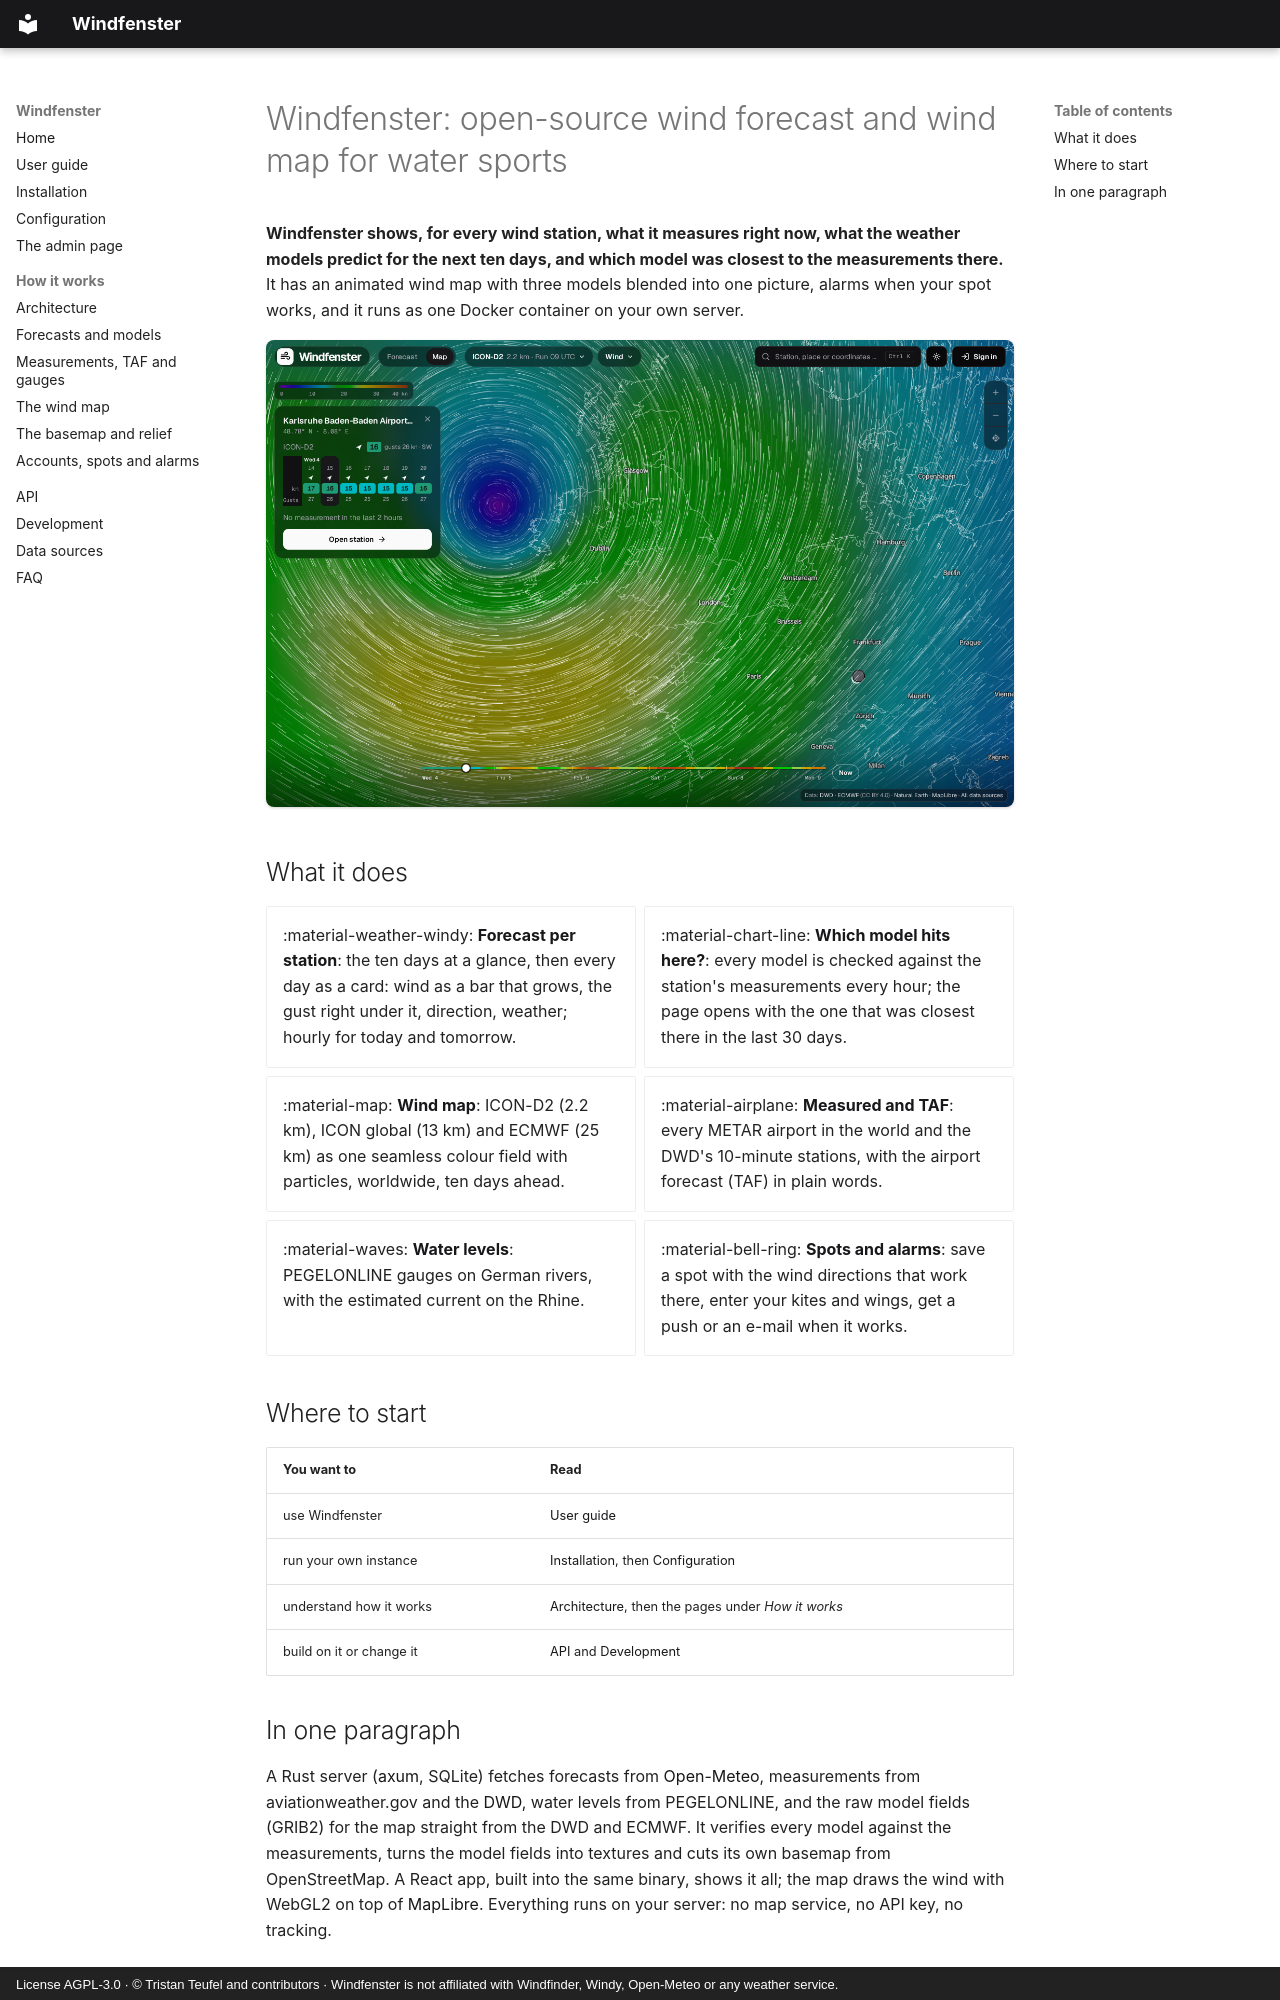

repository: firsttris/windfenster · page: index.html · generator: mkdocs · copyright: License AGPL-3.0 · © Tristan Teufel and contributors · Windfenster is not affiliated with Windfinder, Windy, Open-Meteo or any weather service.

---
description: Windfenster is an open-source, self-hosted wind forecast and live wind map for kitesurfing, windsurfing and wing foiling, with measured wind, ten weather models and a model ranking per station.
---

# Windfenster: open-source wind forecast and wind map for water sports

**Windfenster shows, for every wind station, what it measures right now, what the weather models
predict for the next ten days, and which model was closest to the measurements there.** It has
an animated wind map with three models blended into one picture, alarms when your spot works, and
it runs as one Docker container on your own server.

![Windfenster's wind map: a low west of Ireland drawn as a colour field with moving particles over Europe, the model chips ICON-D2, ICON global and ECMWF IFS, and a spot card for Karlsruhe Baden-Baden Airport with its coming hours](screenshot.png)

## What it does

<div class="grid cards" markdown>

- :material-weather-windy: **[Forecast per station](user-guide.md#station-and-point-pages)**:
  the ten days at a glance, then every day as a card: wind as a bar that grows, the gust right
  under it, direction, weather; hourly for today and tomorrow.
- :material-chart-line: **[Which model hits here?](forecasts.md#verification-and-ranking)**:
  every model is checked against the station's measurements every hour; the page opens with the
  one that was closest there in the last 30 days.
- :material-map: **[Wind map](wind-map.md)**: ICON-D2 (2.2 km), ICON global (13 km) and ECMWF
  (25 km) as one seamless colour field with particles, worldwide, ten days ahead.
- :material-airplane: **[Measured and TAF](measurements.md)**: every METAR airport in the world
  and the DWD's 10-minute stations, with the airport forecast (TAF) in plain words.
- :material-waves: **[Water levels](measurements.md#water-gauges-pegelonline)**: PEGELONLINE gauges
  on German rivers, with the estimated current on the Rhine.
- :material-bell-ring: **[Spots and alarms](accounts.md)**: save a spot with the wind directions
  that work there, enter your kites and wings, get a push or an e-mail when it works.

</div>

## Where to start

| You want to | Read |
|---|---|
| use Windfenster | [User guide](user-guide.md) |
| run your own instance | [Installation](installation.md), then [Configuration](configuration.md) |
| understand how it works | [Architecture](architecture.md), then the pages under *How it works* |
| build on it or change it | [API](api.md) and [Development](development.md) |
